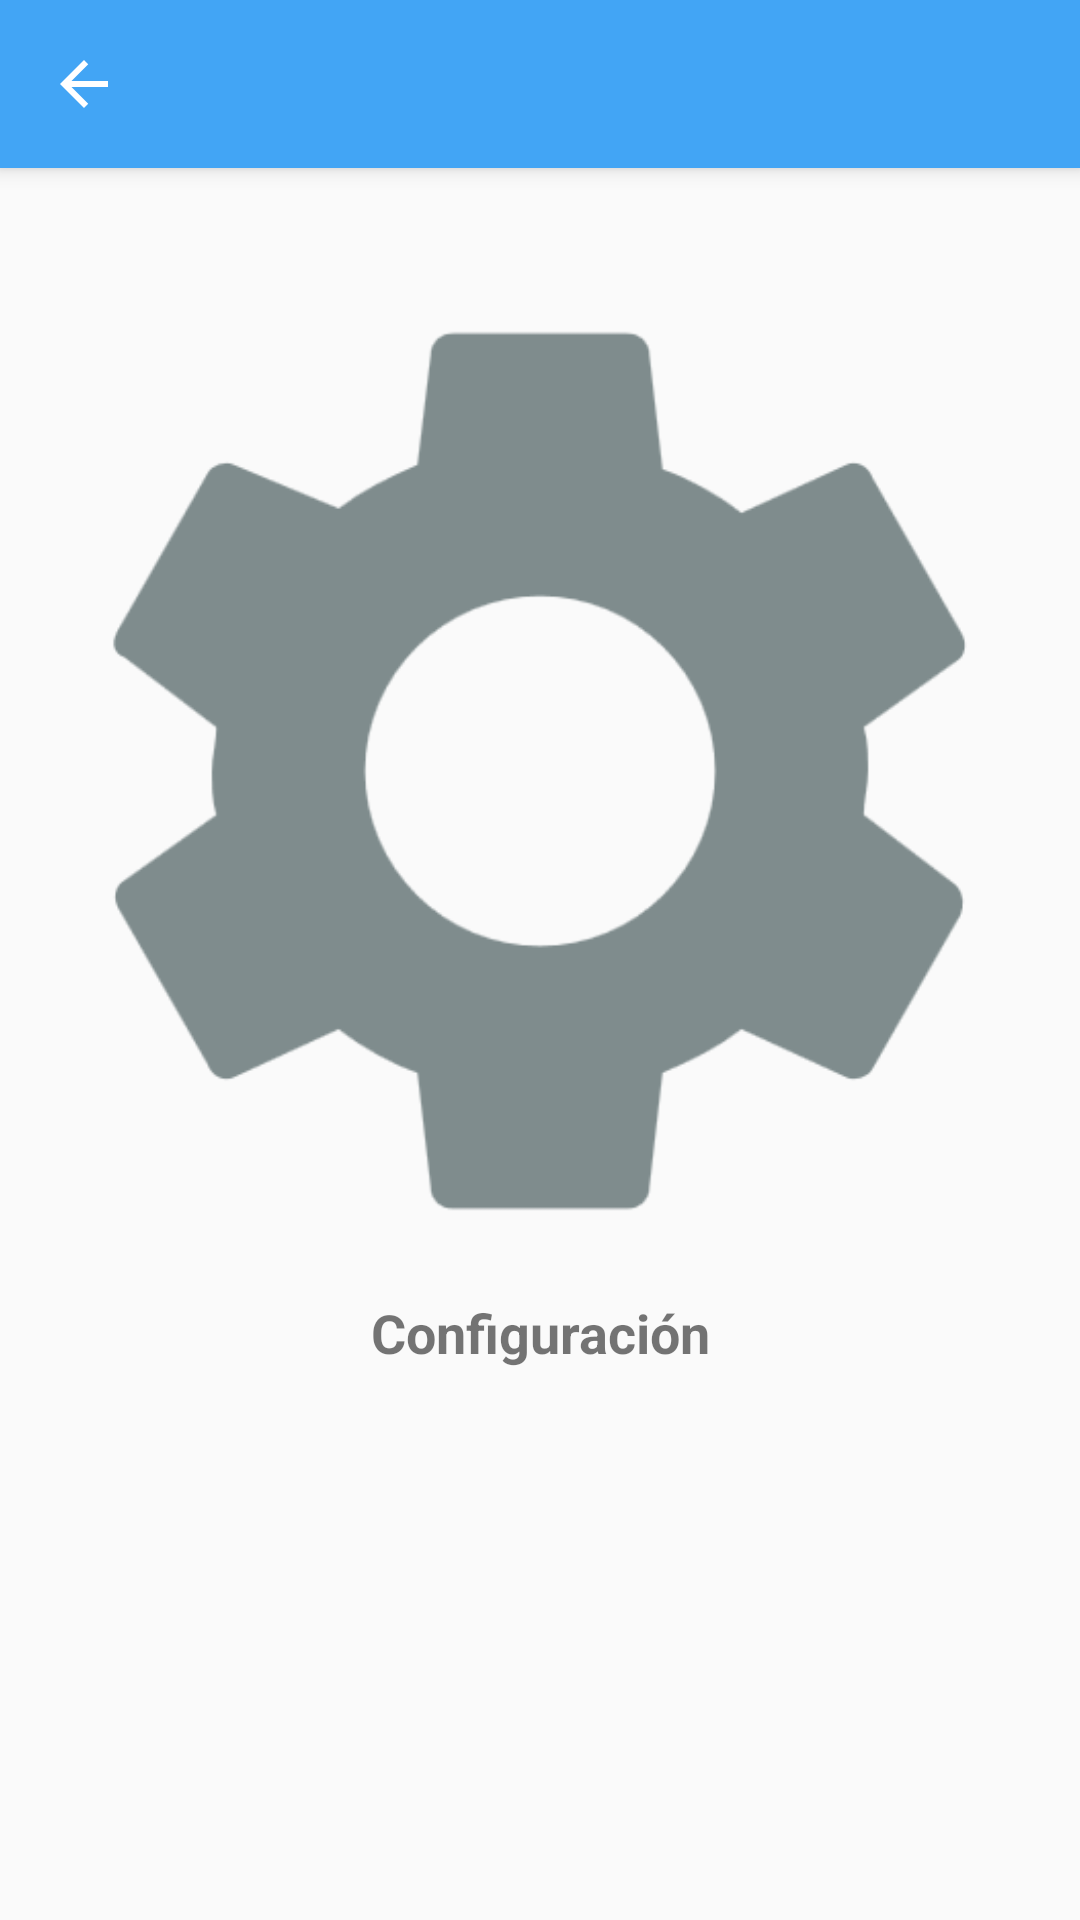

The Android layout XML behind this screen, and the referenced resources:
<!-- AndroidManifest.xml: activity theme AppTheme.NoActionBar -->
<!-- res/layout/activity_configuracion.xml -->
<?xml version="1.0" encoding="utf-8"?>
<android.support.design.widget.CoordinatorLayout xmlns:android="http://schemas.android.com/apk/res/android"
    xmlns:app="http://schemas.android.com/apk/res-auto"
    xmlns:tools="http://schemas.android.com/tools"
    android:layout_width="match_parent"
    android:layout_height="match_parent"
    android:fitsSystemWindows="true"
    tools:context=".CambiaPropiedades">

    <android.support.design.widget.AppBarLayout
        android:layout_width="match_parent"
        android:layout_height="wrap_content"
        android:theme="@style/AppTheme.AppBarOverlay">

        <android.support.v7.widget.Toolbar
            android:id="@+id/toolbar_conf"
            android:layout_width="match_parent"
            android:layout_height="?attr/actionBarSize"
            android:background="?attr/colorPrimary"
            app:popupTheme="@style/AppTheme.PopupOverlay"
            style="@style/ToolBaAtras"/>

    </android.support.design.widget.AppBarLayout>

    <include layout="@layout/content_configuracion" />

</android.support.design.widget.CoordinatorLayout>
<!-- res/layout/content_configuracion.xml (included above) -->
<?xml version="1.0" encoding="utf-8"?>
<RelativeLayout xmlns:android="http://schemas.android.com/apk/res/android"
    xmlns:app="http://schemas.android.com/apk/res-auto"
    xmlns:tools="http://schemas.android.com/tools"
    android:layout_width="match_parent"
    android:layout_height="match_parent"
    app:layout_behavior="@string/appbar_scrolling_view_behavior"
    tools:context="com.nextu.jj.examenfinalinterfaces.ConfiguracionActivity"
    tools:showIn="@layout/activity_main">

    <ImageView
        android:layout_width="match_parent"
        android:layout_height="350dp"
        android:src="@drawable/settings512"
        android:layout_marginTop="26dp"
        android:id="@+id/imageView" />

    <TextView
        android:layout_width="wrap_content"
        android:layout_height="wrap_content"
        android:text="@string/configuracion"
        android:layout_below="@+id/imageView"
        android:layout_centerHorizontal="true"
        android:gravity="center"
        android:textSize="18sp"
        android:textStyle="bold" />
    />

</RelativeLayout>
<!-- res/layout/activity_main.xml (included above) -->
<?xml version="1.0" encoding="utf-8"?>
<android.support.v4.widget.DrawerLayout xmlns:android="http://schemas.android.com/apk/res/android"
    xmlns:app="http://schemas.android.com/apk/res-auto"
    xmlns:tools="http://schemas.android.com/tools"
    android:id="@+id/drawer_layout1"
    android:layout_width="match_parent"
    android:layout_height="match_parent"
    android:fitsSystemWindows="true"
    tools:context=".MainActivity"
    tools:openDrawer="start">

    <FrameLayout
        android:id="@+id/container1"
        android:layout_width="match_parent"
        android:layout_height="match_parent" />

    <FrameLayout
        android:id="@+id/container2"
        android:layout_width="match_parent"
        android:layout_height="match_parent" />

</android.support.v4.widget.DrawerLayout>
<!-- resources referenced by this layout -->
<resources>
  <!-- drawable settings512: png bitmap (drawable, 12559 bytes) -->
  <string name="configuracion">Configuración</string>
  <style name="AppTheme.AppBarOverlay" parent="ThemeOverlay.AppCompat.Dark.ActionBar" />
  <style name="AppTheme.PopupOverlay" parent="ThemeOverlay.AppCompat.Light" />
  <style name="ToolBaAtras">
          <item name="theme">@style/ThemeOverlay.AppCompat.Dark</item>
          <item name="navigationIcon">@drawable/ic_arrow_back_black_24dp</item>
          <item name="android:background">?colorPrimary</item>
      </style>
  <style name="AppTheme.NoActionBar">
          <item name="windowActionBar">false</item>
          <item name="windowNoTitle">true</item>
      </style>
  <!-- drawable ic_arrow_back_black_24dp (drawable) -->
  <vector xmlns:android="http://schemas.android.com/apk/res/android"
  android:width="24dp"
  android:height="24dp"
  android:viewportWidth="24.0"
  android:viewportHeight="24.0">
  <path
      android:fillColor="#FFffffff"
      android:pathData="M20,11H7.83l5.59,-5.59L12,4l-8,8 8,8 1.41,-1.41L7.83,13H20v-2z"/>
  </vector>
</resources>
